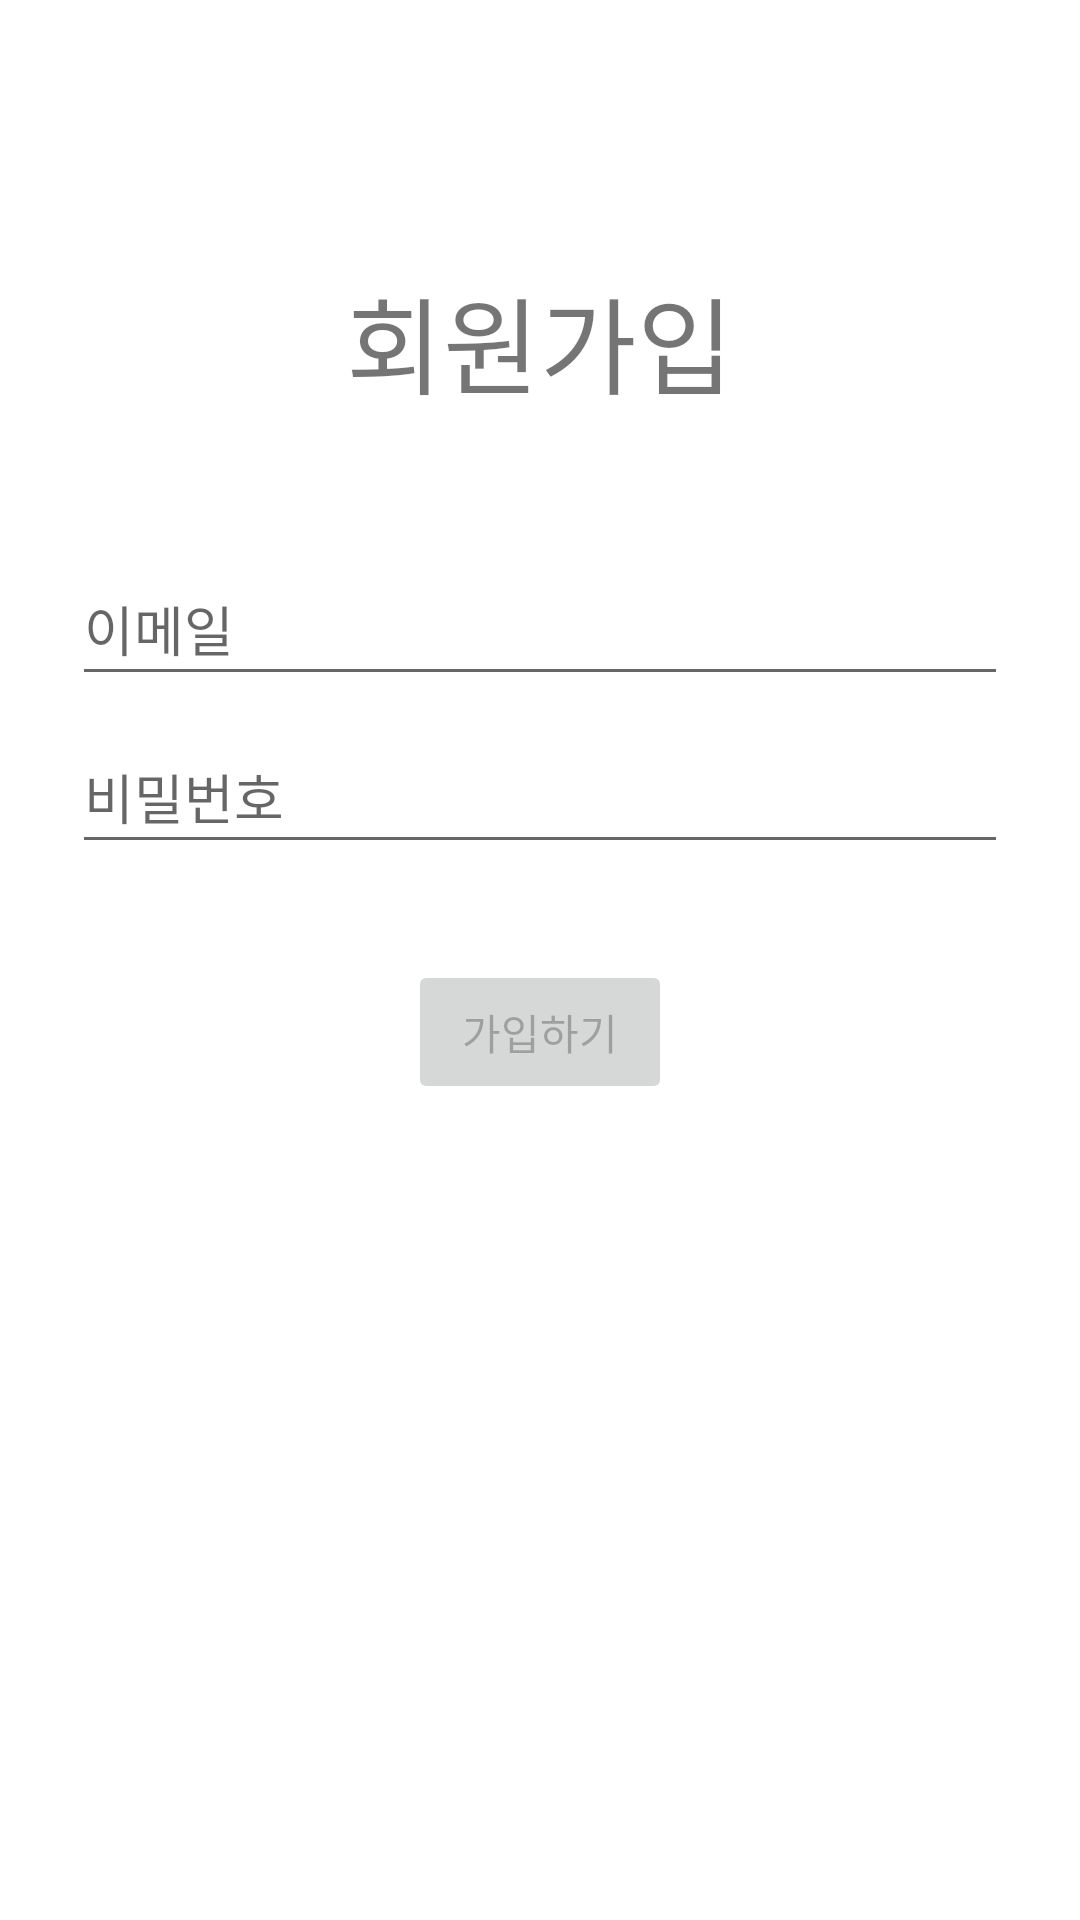

Write the Android layout XML for this screen, with the resource values it uses.
<!-- AndroidManifest.xml: application theme Theme.FirebaseStoreAndAuth -->
<!-- res/layout/fragment_auth_email_signup.xml -->
<?xml version="1.0" encoding="utf-8"?>
<androidx.constraintlayout.widget.ConstraintLayout xmlns:android="http://schemas.android.com/apk/res/android"
    xmlns:app="http://schemas.android.com/apk/res-auto"
    xmlns:tools="http://schemas.android.com/tools"
    android:id="@+id/container"
    android:layout_width="match_parent"
    android:layout_height="match_parent"
    android:paddingLeft="@dimen/fragment_horizontal_margin"
    android:paddingTop="@dimen/fragment_vertical_margin"
    android:paddingRight="@dimen/fragment_horizontal_margin"
    android:paddingBottom="@dimen/fragment_vertical_margin"
    tools:context=".fragments.auth.email.LoginFragment">

    <androidx.constraintlayout.widget.Guideline
        android:id="@+id/guideline2"
        android:layout_width="wrap_content"
        android:layout_height="wrap_content"
        android:orientation="horizontal"
        app:layout_constraintGuide_percent="0.5"
        app:layout_constraintHeight_percent="0.5" />

    <androidx.constraintlayout.widget.Guideline
        android:id="@+id/guideline9"
        android:layout_width="wrap_content"
        android:layout_height="wrap_content"
        android:orientation="horizontal"
        app:layout_constraintGuide_percent="0.1"
        app:layout_constraintHeight_percent="0.5" />

    <EditText
        android:id="@+id/username"
        android:layout_width="0dp"
        android:layout_height="wrap_content"
        android:layout_marginStart="24dp"
        android:layout_marginTop="96dp"
        android:layout_marginEnd="24dp"
        android:autofillHints="@string/prompt_email"
        android:hint="@string/prompt_email"
        android:inputType="textEmailAddress"
        android:minHeight="48dp"
        android:selectAllOnFocus="true"
        app:layout_constraintBottom_toTopOf="@+id/guideline2"
        app:layout_constraintEnd_toEndOf="parent"
        app:layout_constraintStart_toStartOf="parent"
        app:layout_constraintTop_toTopOf="parent" />

    <EditText
        android:id="@+id/password"
        android:layout_width="0dp"
        android:layout_height="wrap_content"
        android:layout_marginStart="24dp"
        android:layout_marginTop="8dp"
        android:layout_marginEnd="24dp"
        android:autofillHints="@string/prompt_password"
        android:hint="@string/prompt_password"
        android:imeActionLabel="@string/action_sign_in_short"
        android:imeOptions="actionDone"
        android:inputType="textPassword"
        android:minHeight="48dp"
        android:selectAllOnFocus="true"
        app:layout_constraintEnd_toEndOf="parent"
        app:layout_constraintStart_toStartOf="parent"
        app:layout_constraintTop_toBottomOf="@+id/username" />

    <TextView
        android:id="@+id/textView4"
        android:layout_width="wrap_content"
        android:layout_height="wrap_content"
        android:layout_marginTop="24dp"
        android:text="회원가입"
        android:textSize="35sp"
        app:layout_constraintEnd_toEndOf="parent"
        app:layout_constraintStart_toStartOf="parent"
        app:layout_constraintTop_toTopOf="@+id/guideline9" />

    <Button
        android:id="@+id/signup"
        android:layout_width="wrap_content"
        android:layout_height="wrap_content"
        android:layout_gravity="start"
        android:enabled="false"
        android:text="가입하기"
        app:layout_constraintEnd_toEndOf="parent"
        app:layout_constraintStart_toStartOf="parent"
        app:layout_constraintTop_toTopOf="@+id/guideline2" />

    <ProgressBar
        android:id="@+id/loading"
        android:layout_width="wrap_content"
        android:layout_height="wrap_content"
        android:layout_gravity="center"
        android:visibility="gone"
        app:layout_constraintBottom_toBottomOf="parent"
        app:layout_constraintEnd_toEndOf="parent"
        app:layout_constraintStart_toStartOf="parent"
        app:layout_constraintTop_toTopOf="parent" />

</androidx.constraintlayout.widget.ConstraintLayout>
<!-- resources referenced by this layout -->
<resources>
  <string name="action_sign_in_short">Sign in</string>
  <string name="prompt_email">이메일</string>
  <string name="prompt_password">비밀번호</string>
  <style name="Theme.FirebaseStoreAndAuth" parent="Theme.MaterialComponents.DayNight.NoActionBar">
          
          <item name="colorPrimary">#808080</item>
          <item name="colorPrimaryVariant">@color/purple_700</item>
          <item name="colorOnPrimary">@color/white</item>
          
          <item name="colorSecondary">@color/teal_200</item>
          <item name="colorSecondaryVariant">@color/teal_700</item>
          <item name="colorOnSecondary">@color/black</item>
          
          <item name="android:statusBarColor">#939393</item>
          
      </style>
  <!-- not gathered from this repository: default colours our renderer supplied (Android Studio template values) -->
  <color name="purple_700">#FF3700B3</color>
  <color name="teal_200">#FF03DAC5</color>
  <color name="teal_700">#FF018786</color>
  <color name="black">#FF000000</color>
  <color name="white">#FFFFFFFF</color>
</resources>
